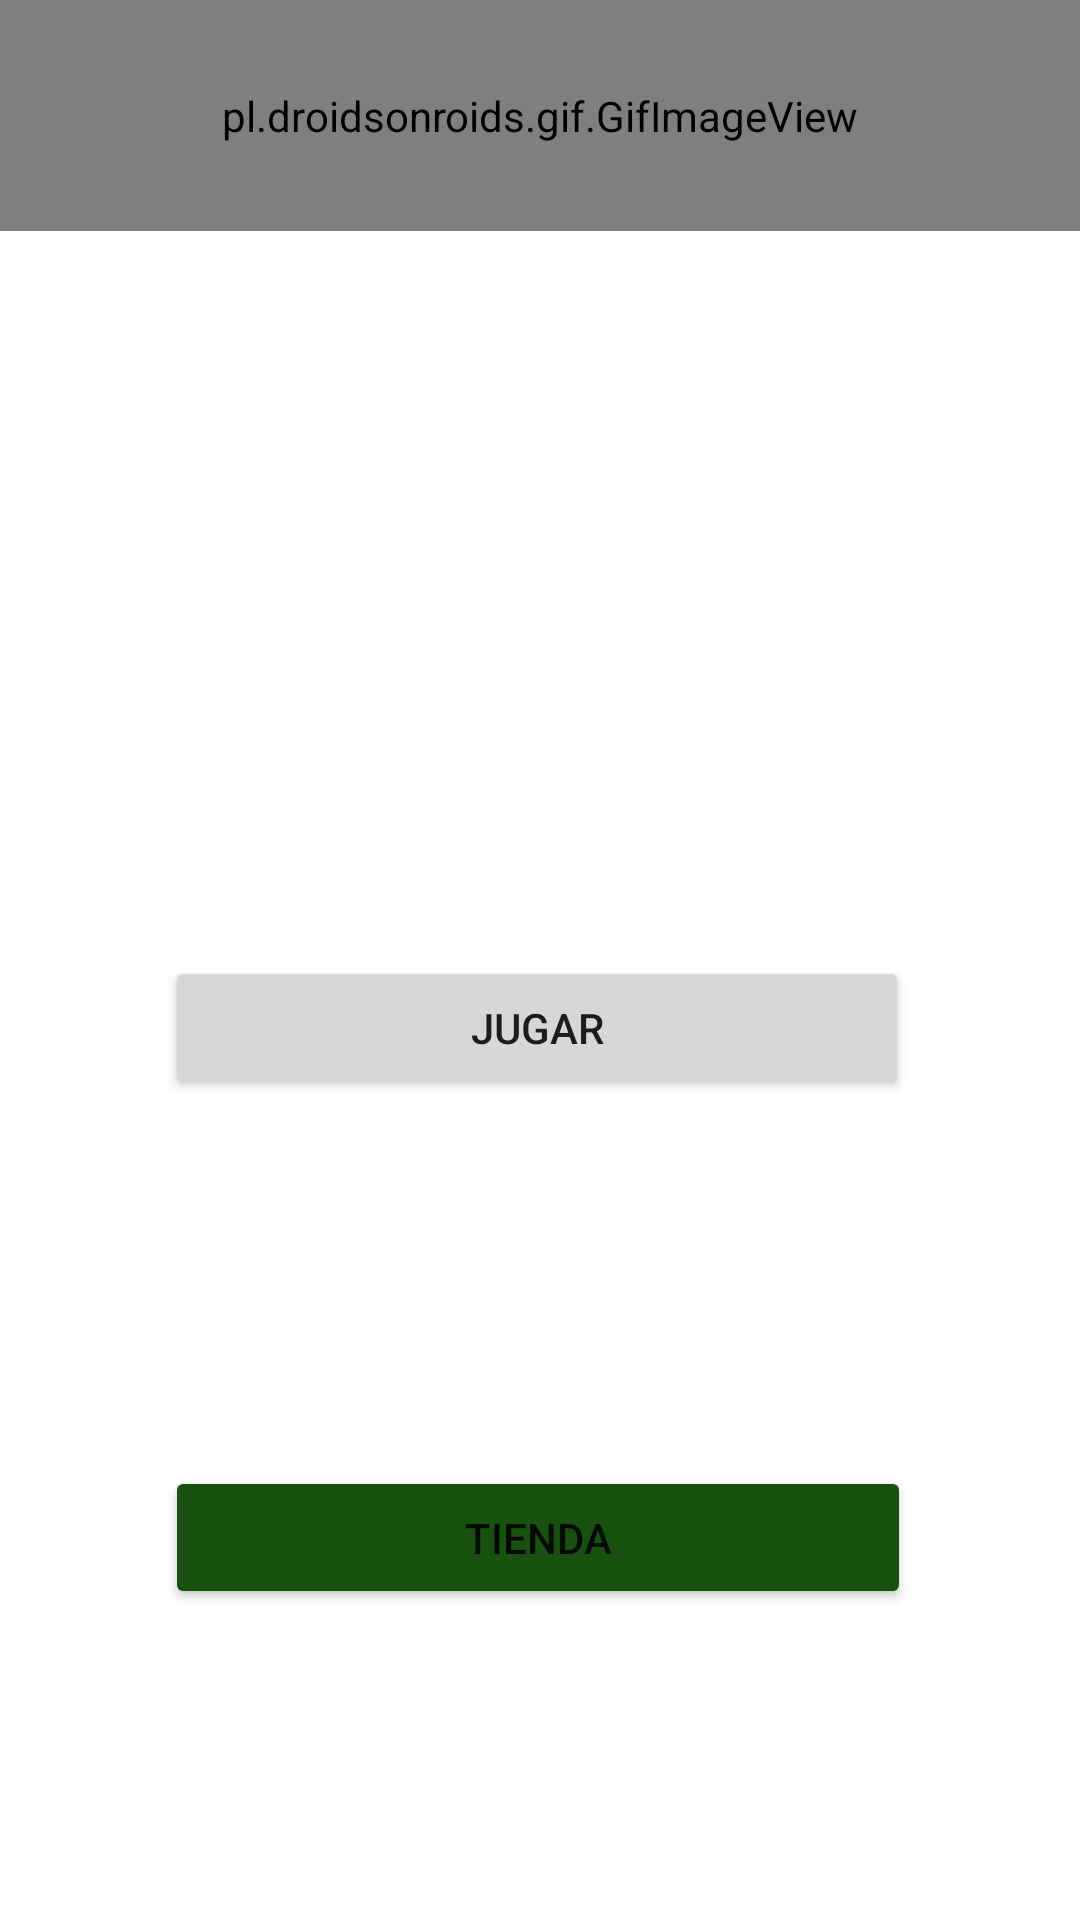

Layout XML and referenced resources for this Android screen:
<!-- AndroidManifest.xml: application theme Theme.Terrivial -->
<!-- res/layout/activity_main.xml -->
<?xml version="1.0" encoding="utf-8"?>
<RelativeLayout xmlns:android="http://schemas.android.com/apk/res/android"
    xmlns:tools="http://schemas.android.com/tools"
    android:layout_width="match_parent"
    android:layout_height="match_parent"
    tools:context=".vista.MainActivity">

    <pl.droidsonroids.gif.GifImageView
        android:id="@+id/imageView2"
        android:layout_width="match_parent"
        android:layout_height="77dp"
        android:src="@drawable/poto" />

    <Button
        android:id="@+id/jugar"
        android:layout_width="299dp"
        android:layout_height="wrap_content"
        android:layout_alignBottom="@+id/imageView2"
        android:layout_alignParentStart="true"
        android:layout_alignParentEnd="true"
        android:layout_marginStart="55dp"
        android:layout_marginEnd="57dp"
        android:layout_marginBottom="-290dp"
        android:text="@string/jugar" />

    <Button
        android:id="@+id/tienda"
        android:layout_width="300dp"
        android:layout_height="wrap_content"
        android:layout_alignStart="@+id/jugar"
        android:layout_alignTop="@+id/jugar"
        android:layout_alignEnd="@+id/jugar"
        android:layout_alignBottom="@+id/jugar"
        android:layout_marginStart="0dp"
        android:layout_marginTop="170dp"
        android:layout_marginEnd="-1dp"
        android:layout_marginBottom="-170dp"
        android:text="@string/tienda"
        android:backgroundTint="#17500F"/>

    <TextView
        android:id="@+id/monedos"
        android:layout_width="161dp"
        android:layout_height="37dp"
        android:layout_alignBottom="@+id/imageView2"
        android:layout_alignParentStart="true"
        android:layout_alignParentTop="true"
        android:layout_alignParentEnd="true"
        android:layout_marginStart="246dp"
        android:layout_marginTop="78dp"
        android:layout_marginEnd="4dp"
        android:layout_marginBottom="-39dp"
        android:textColor="#FFFF00" />
</RelativeLayout>
<!-- resources referenced by this layout -->
<resources>
  <!-- drawable poto: gif bitmap (drawable-v24, 31379 bytes) -->
  <string name="jugar">Jugar</string>
  <string name="tienda">Tienda</string>
  <style name="Theme.Terrivial" parent="Theme.MaterialComponents.DayNight.DarkActionBar">
          
          <item name="colorPrimary">@color/purple_500</item>
          <item name="colorPrimaryDark">@color/purple_700</item>
          <item name="colorAccent">@color/teal_200</item>
          
      </style>
  <!-- not gathered from this repository: default colours our renderer supplied (Android Studio template values) -->
  <color name="purple_500">#FF6200EE</color>
  <color name="purple_700">#FF3700B3</color>
  <color name="teal_200">#FF03DAC5</color>
</resources>
